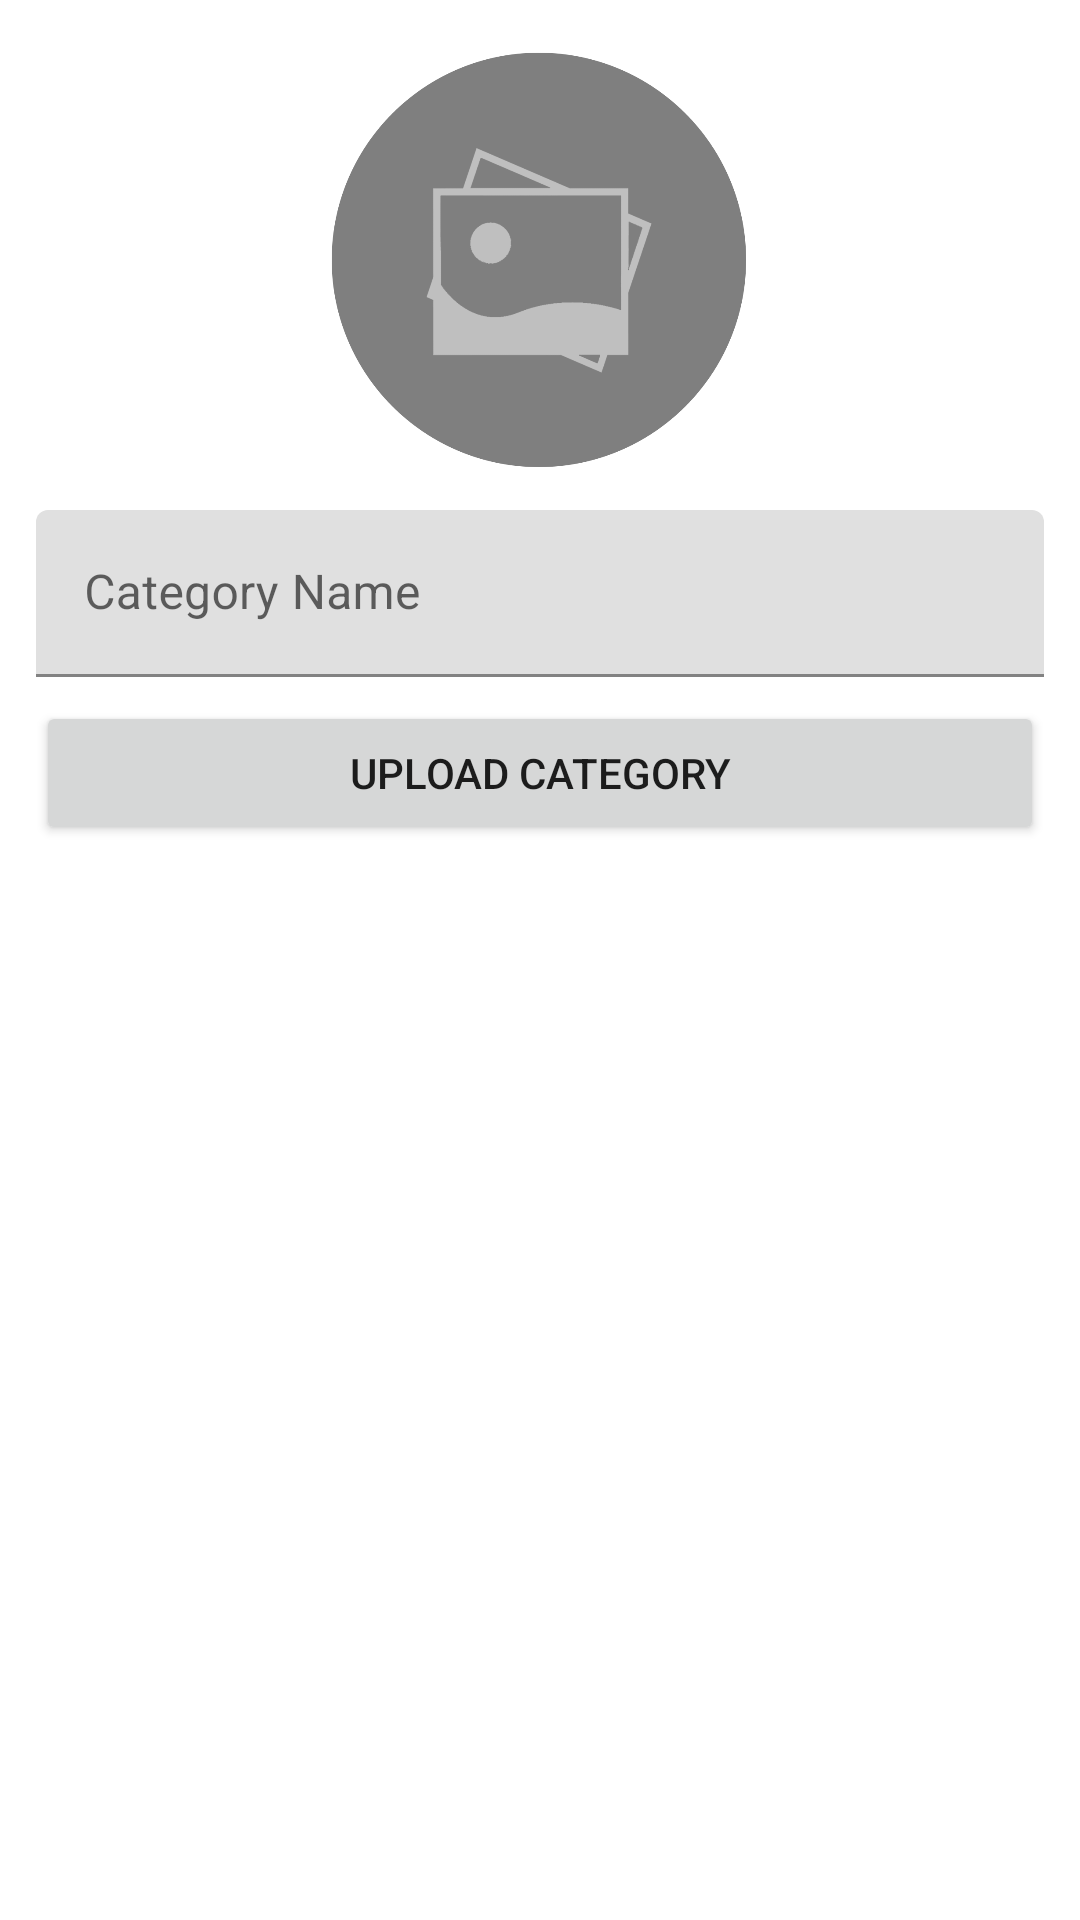

Produce the Android XML layout that renders to this screen, including the resource entries it uses.
<!-- AndroidManifest.xml: application theme Theme.GKartAdmin -->
<!-- res/layout/fragment_category.xml -->
<?xml version="1.0" encoding="utf-8"?>
<androidx.constraintlayout.widget.ConstraintLayout
    xmlns:android="http://schemas.android.com/apk/res/android"
    xmlns:app="http://schemas.android.com/apk/res-auto"
    xmlns:tools="http://schemas.android.com/tools"
    android:layout_width="match_parent"
    android:layout_height="match_parent"
    android:padding="12dp"
    tools:context=".fragment.CategoryFragment"
    >

    <ImageView
        android:id="@+id/imageView"
        android:layout_width="0dp"
        android:layout_height="150dp"
        android:src="@drawable/preview"
        app:layout_constraintEnd_toEndOf="parent"
        app:layout_constraintStart_toStartOf="parent"
        app:layout_constraintTop_toTopOf="parent"/>

    <com.google.android.material.textfield.TextInputLayout
        android:id="@+id/textInputLayout"
        android:layout_width="0dp"
        android:layout_height="wrap_content"
        android:layout_marginTop="8dp"
        app:layout_constraintLeft_toLeftOf="parent"
        app:layout_constraintRight_toRightOf="parent"
        app:layout_constraintTop_toBottomOf="@id/imageView">

        <com.google.android.material.textfield.TextInputEditText
            android:id="@+id/categoryName"
            android:layout_width="match_parent"
            android:layout_height="wrap_content"
            android:hint="Category Name"
            />
    </com.google.android.material.textfield.TextInputLayout>
    <Button
        android:id="@+id/button6"
        android:layout_width="0dp"
        android:layout_height="wrap_content"
        android:layout_marginTop="8dp"
        android:text="Upload Category"
        app:layout_constraintStart_toStartOf="parent"
        app:layout_constraintEnd_toEndOf="parent"
        app:layout_constraintTop_toBottomOf="@+id/textInputLayout" />

    <androidx.recyclerview.widget.RecyclerView
        android:id="@+id/categoryRecycler"
        android:layout_width="match_parent"
        android:layout_height="0dp"
        tools:listitem="@layout/item_category_layout"
        app:layoutManager="androidx.recyclerview.widget.LinearLayoutManager"
        android:layout_marginTop="12dp"
        app:layout_constraintEnd_toEndOf="parent"
        app:layout_constraintStart_toStartOf="parent"
        app:layout_constraintBottom_toBottomOf="parent"
        app:layout_constraintTop_toBottomOf="@+id/button6"
        app:layout_constraintVertical_bias="0.0"/>
</androidx.constraintlayout.widget.ConstraintLayout>
<!-- resources referenced by this layout -->
<resources>
  <!-- drawable preview: png bitmap (drawable-v24, 37663 bytes) -->
  <style name="Theme.GKartAdmin" parent="Theme.MaterialComponents.DayNight.DarkActionBar">
          
          <item name="colorPrimary">@color/purple_500</item>
          <item name="colorPrimaryVariant">@color/purple_700</item>
          <item name="colorOnPrimary">@color/white</item>
          
          <item name="colorSecondary">@color/teal_200</item>
          <item name="colorSecondaryVariant">@color/teal_700</item>
          <item name="colorOnSecondary">@color/black</item>
          
          <item name="android:statusBarColor" tools:targetApi="l">?attr/colorPrimaryVariant</item>
          
      </style>
  <color name="purple_500">#FF6200EE</color>
  <color name="purple_700">#FF3700B3</color>
  <color name="white">#FFFFFFFF</color>
  <color name="teal_200">#FF03DAC5</color>
  <color name="teal_700">#FF018786</color>
  <color name="black">#FF000000</color>
</resources>
